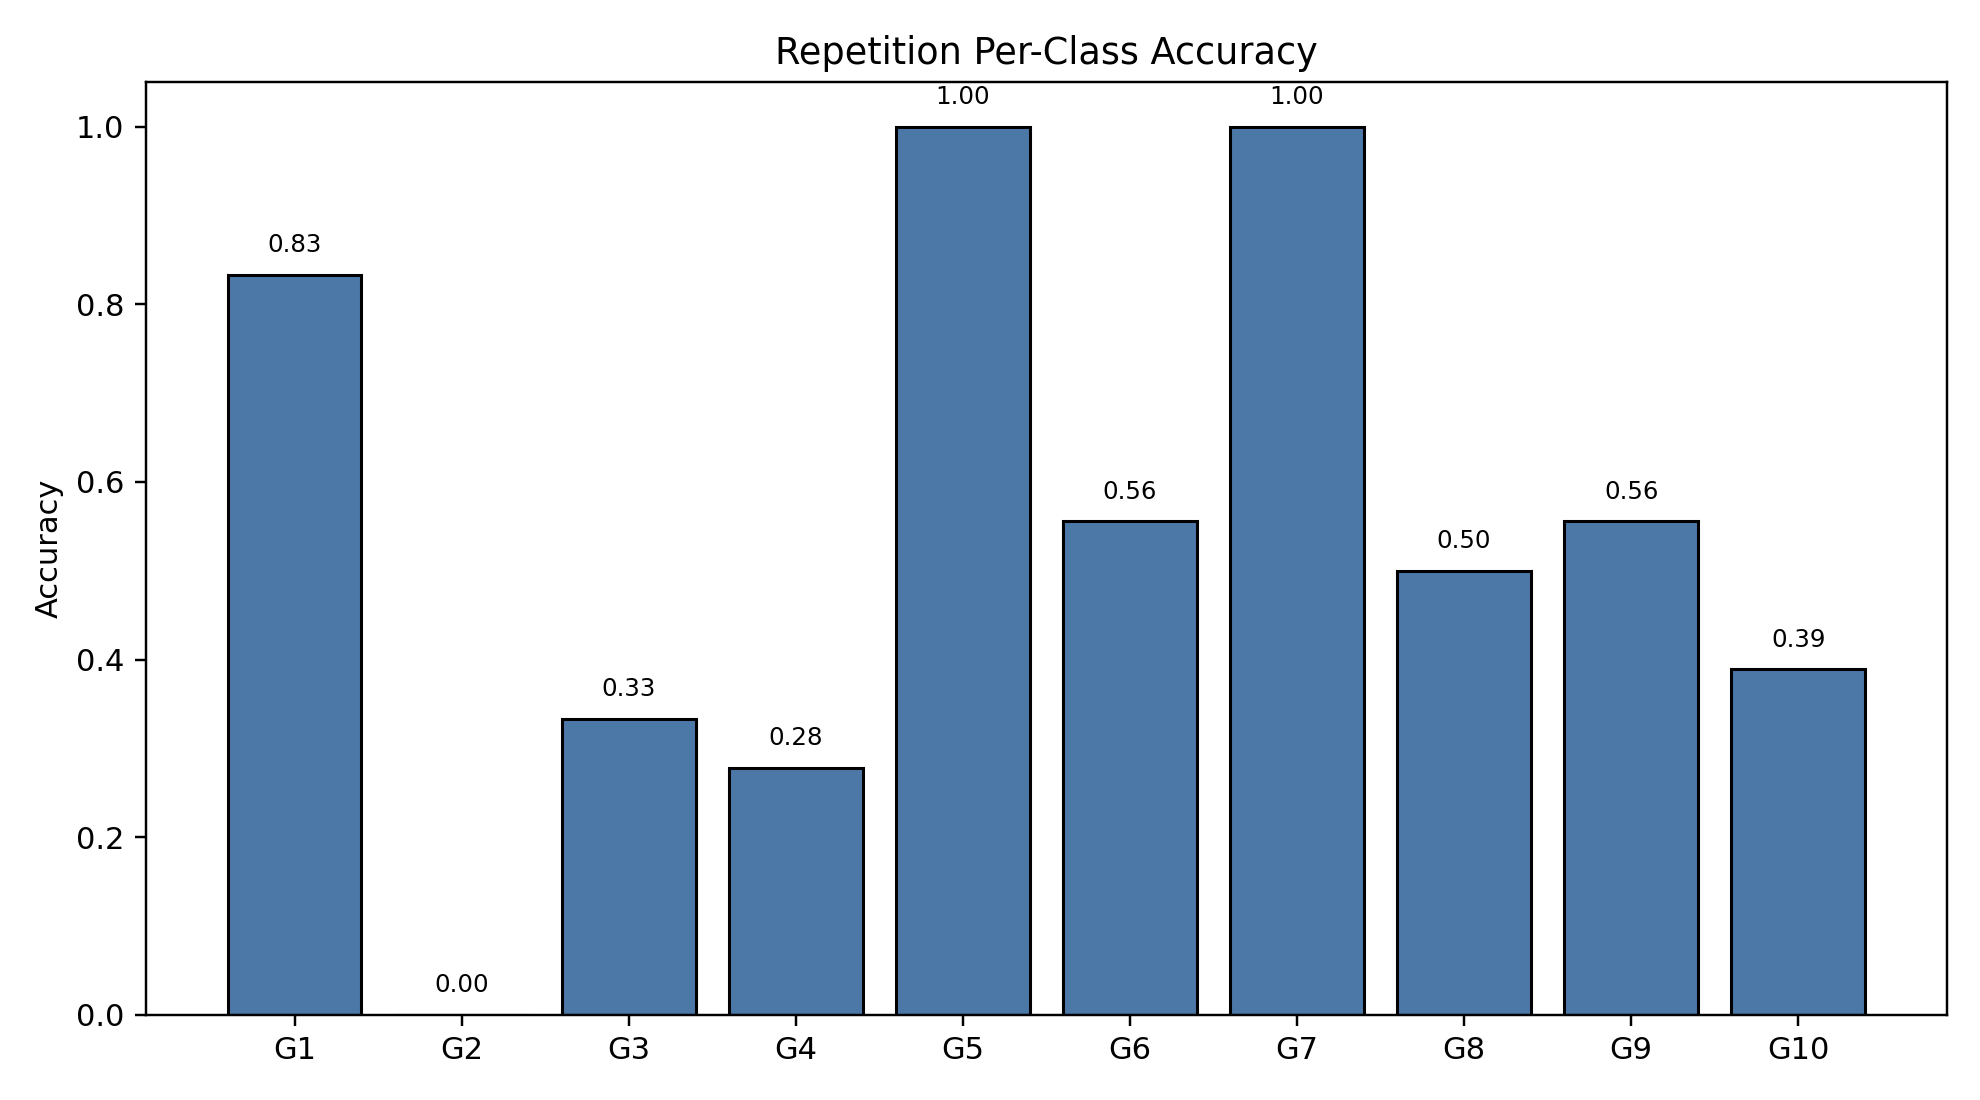

The table this chart was drawn from, first rows:
class_index, gesture_id, support, correct, accuracy
0, 1, 18, 15, 0.8333
1, 2, 18, 0, 0.0
2, 3, 18, 6, 0.3333
3, 4, 18, 5, 0.2778
4, 5, 18, 18, 1.0
5, 6, 18, 10, 0.5556
6, 7, 18, 18, 1.0
7, 8, 18, 9, 0.5
8, 9, 18, 10, 0.5556
9, 10, 18, 7, 0.3889
